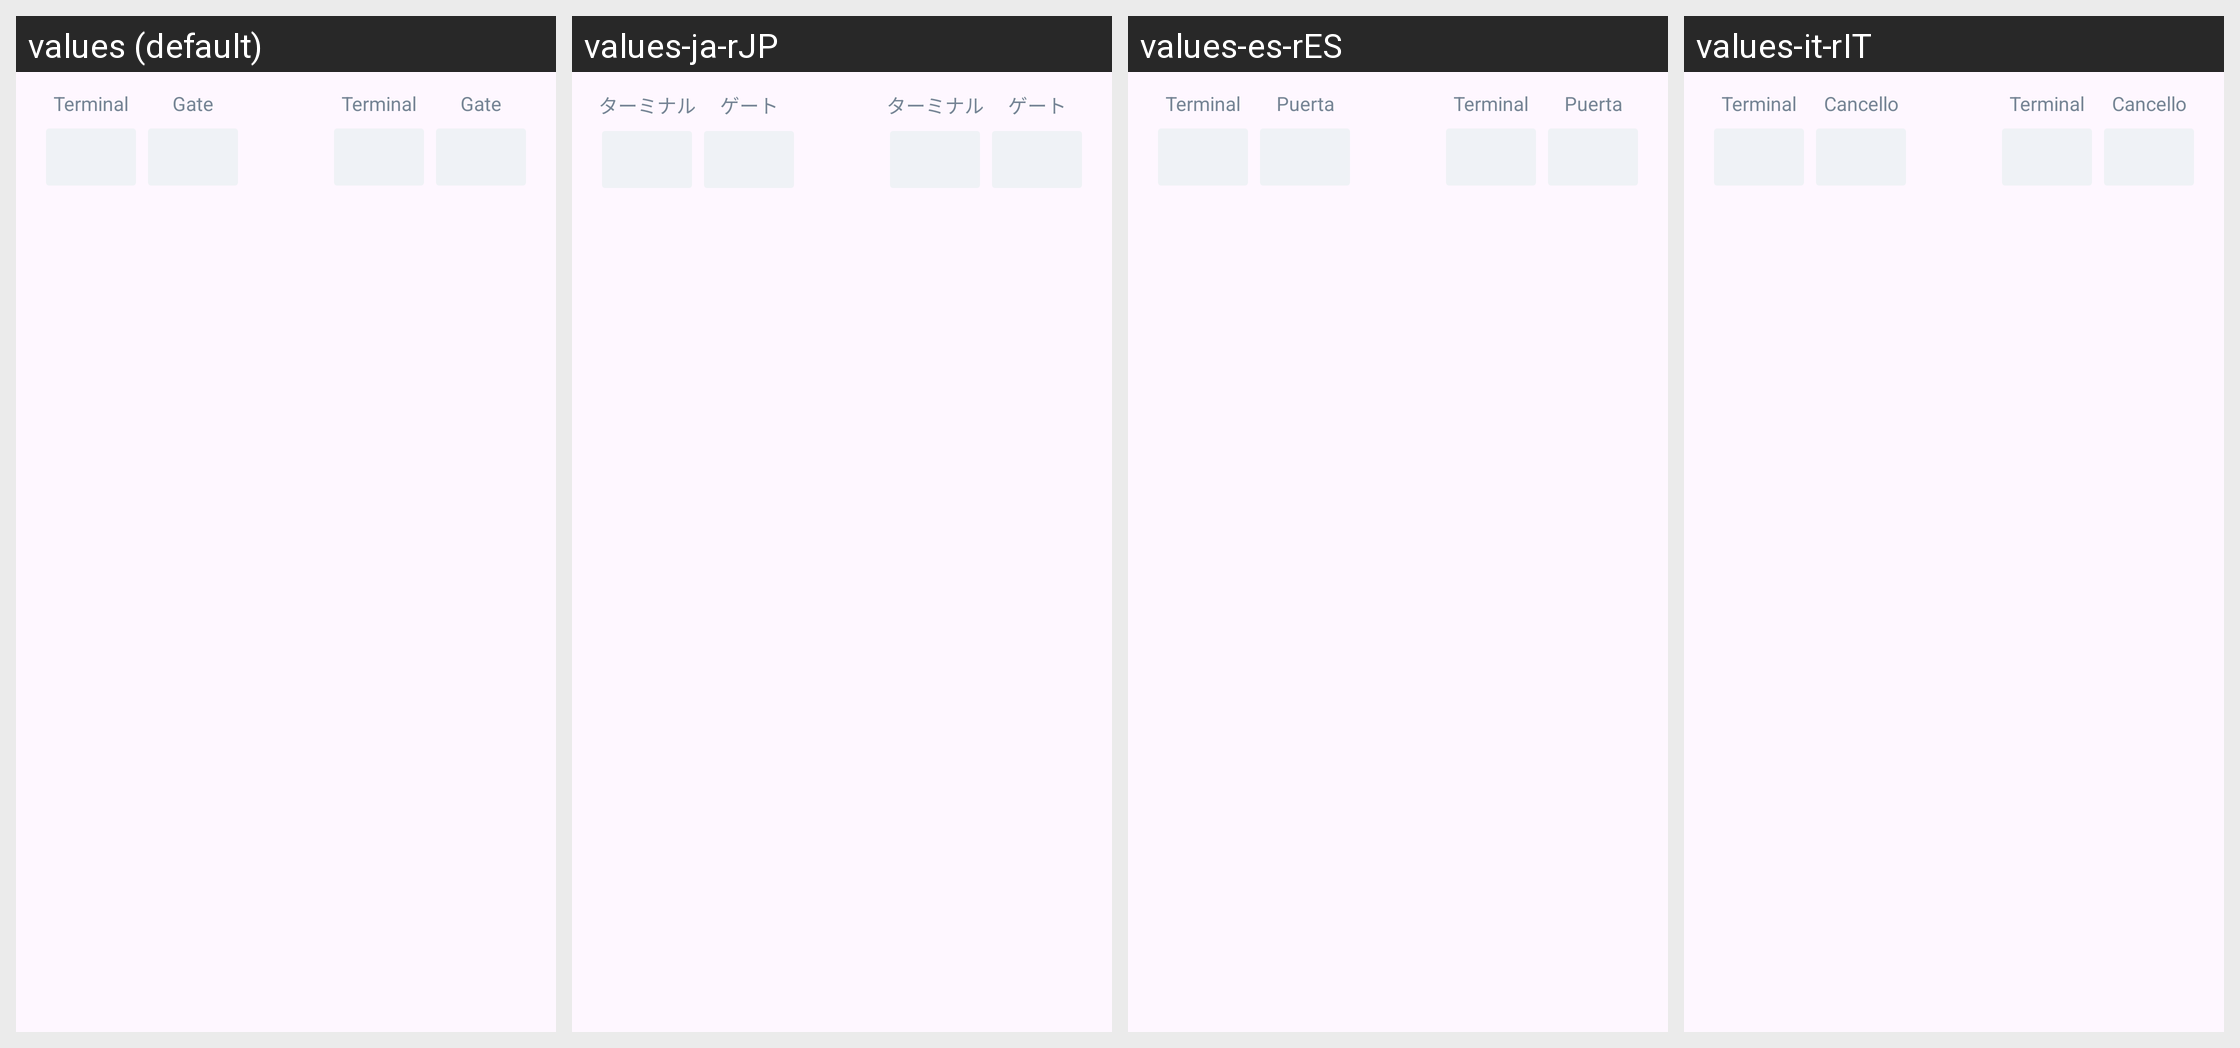

The same Android screen rendered under several of its app's locales, left to right. List the strings drawn on it with the default value and each locale's translation.
Android screen res/layout/flight_details_v2_terminalgate.xml rendered under 4 locales, left to right: values (default), values-ja-rJP, values-es-rES, values-it-rIT. Device: Nexus 5 (rendered at 1080×1920; each locale shown at half size, 540×960, under a caption strip naming it); theme AppTheme.
Other locales in the repository, not shown: values-af, values-am, values-ar, values-as, values-az, values-be, values-bg, values-bg-rBG, values-bn, values-bs, values-ca, values-ca-rES, values-cs, values-cs-rCS, values-da, values-da-rDK, values-de, values-de-rDE, values-el, values-el-rEL, values-en-rAU, values-en-rCA, values-en-rGB, values-en-rIN, values-en-rXC, values-es, values-es-rMX, values-es-rUS, values-et, values-et-rET, values-eu, values-fa, values-fi, values-fi-rFI, values-fr, values-fr-rCA, values-fr-rFR, values-gl, values-gu, values-hi, values-hr, values-hr-rHR, values-hu, values-hu-rHU, values-hy, values-in, values-is, values-is-rIS, values-it, values-iw, values-ja, values-ka, values-kk, values-km, values-kn, values-ko, values-ko-rKR, values-ky, values-lo, values-lt, values-lt-rLT, values-lv, values-lv-rLV, values-mk, values-ml, values-mn, values-mr, values-ms, values-my, values-nb, values-ne, values-nl, values-nl-rNL, values-no, values-no-rNO, values-or, values-pa, values-pl, values-pl-rPL, values-pt, values-pt-rBR, values-pt-rPT, values-ro, values-ro-rRO, values-ru, values-ru-rRU, values-si, values-sk, values-sk-rSK, values-sl, values-sl-rSL, values-sq, values-sq-rAL, values-sr, values-sr-rCS, values-sv, values-sv-rSE, values-sw, values-ta, values-te, values-th, values-th-rTH, values-tl, values-tr, values-tr-rTR, values-uk, values-ur, values-uz, values-vi, values-vi-rVN, values-zh-rCN, values-zh-rHK, values-zh-rTW, values-zu.
Strings drawn on this screen, with the default value and each locale's value (text and hints the layout hard-codes, and strings that could not be matched under every locale, appear in the picture but are not listed):

terminal.title
  values: Terminal
  values-ja-rJP: ターミナル
  values-es-rES: Terminal
  values-it-rIT: Terminal

gate.title
  values: Gate
  values-ja-rJP: ゲート
  values-es-rES: Puerta
  values-it-rIT: Cancello
